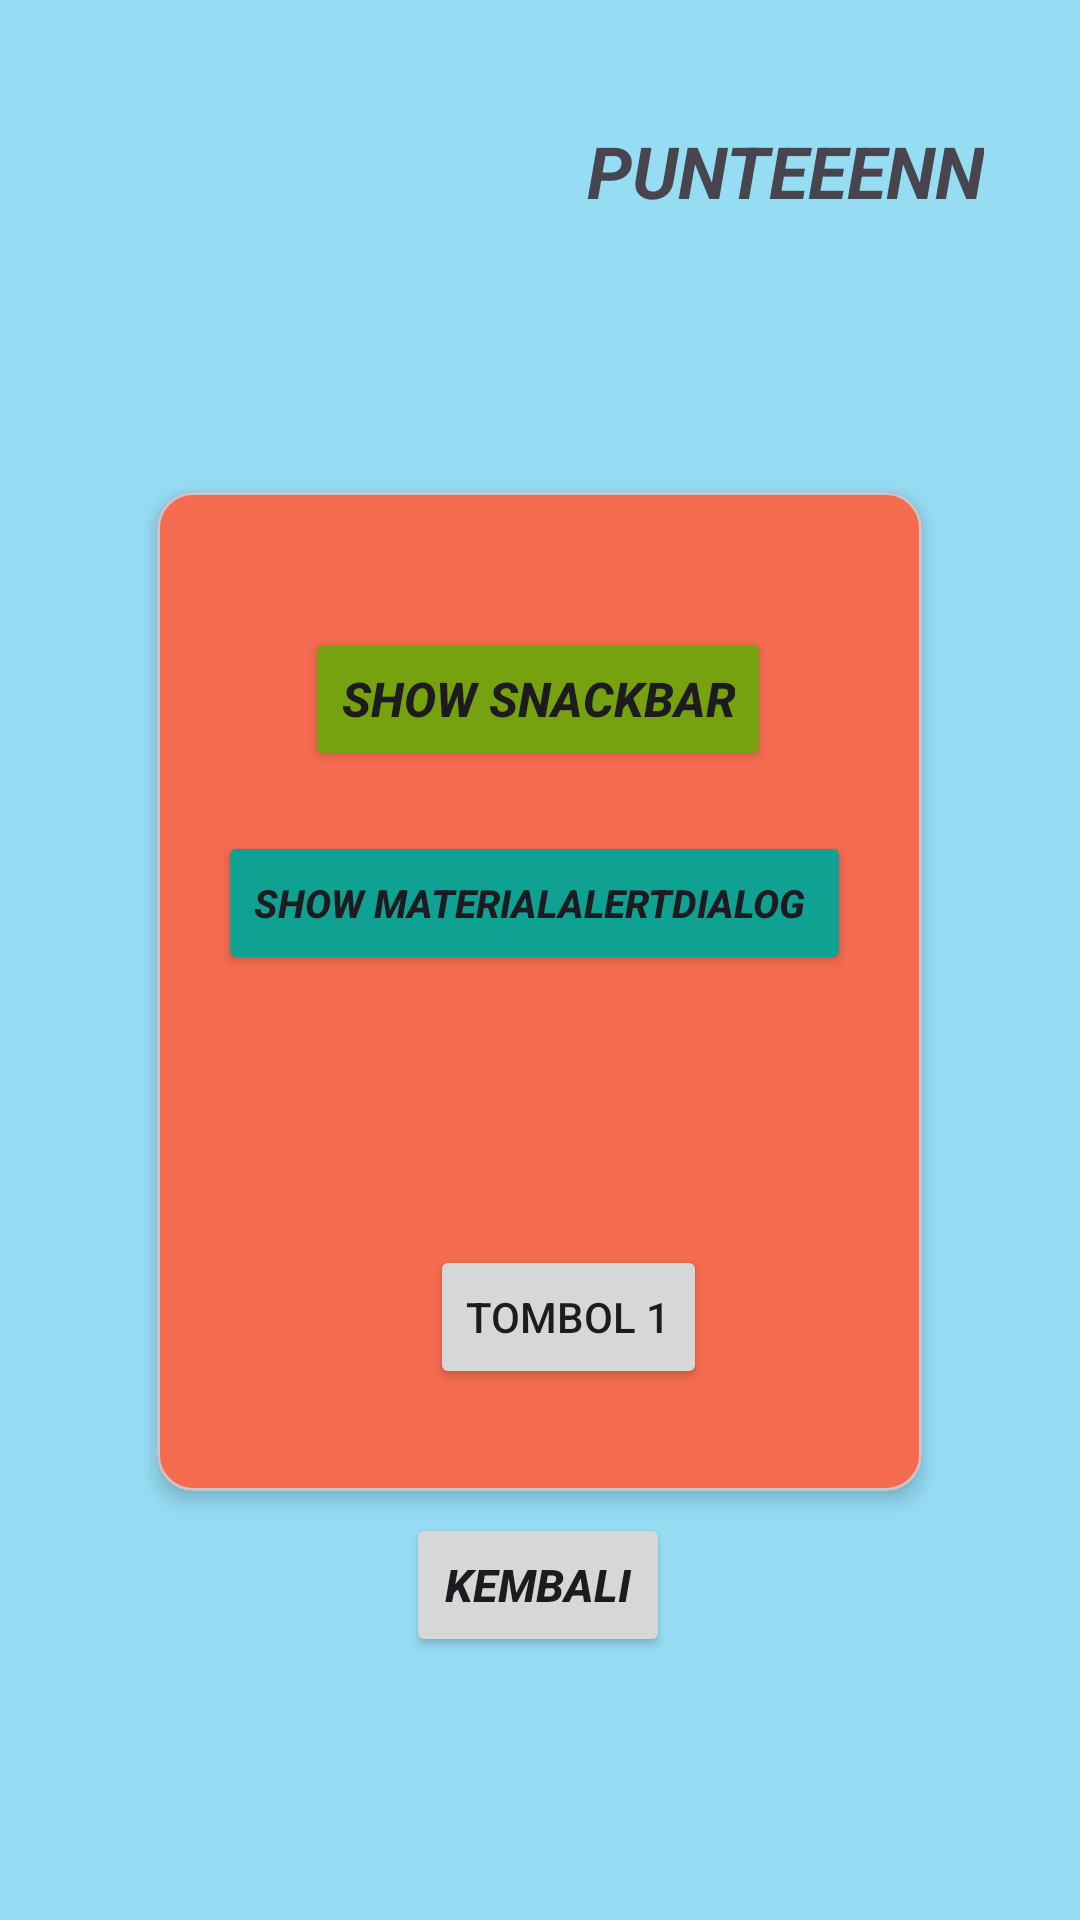

This screen was rendered from an Android layout file. Write that file and the resources it references.
<!-- AndroidManifest.xml: application theme Theme.Saturnus_Bagas -->
<!-- res/layout/activity_fourth.xml -->
<?xml version="1.0" encoding="utf-8"?>
<androidx.constraintlayout.widget.ConstraintLayout xmlns:android="http://schemas.android.com/apk/res/android"
    xmlns:app="http://schemas.android.com/apk/res-auto"
    xmlns:tools="http://schemas.android.com/tools"
    android:id="@+id/main"
    android:layout_width="match_parent"
    android:layout_height="match_parent"
    android:background="#D984D9F2"
    tools:context=".Home.pertemuan_4.FourthActivity">

    <com.google.android.material.card.MaterialCardView
        android:layout_width="255dp"
        android:layout_height="333dp"
        android:layout_marginTop="164dp"
        android:backgroundTint="#F46B50"
        app:cardElevation="4dp"
        app:layout_constraintEnd_toEndOf="parent"
        app:layout_constraintHorizontal_bias="0.498"
        app:layout_constraintStart_toStartOf="parent"
        app:layout_constraintTop_toTopOf="parent">

        <androidx.constraintlayout.widget.ConstraintLayout
            android:layout_width="match_parent"
            android:layout_height="match_parent"
            android:layout_margin="15dp">

            <Button
                android:id="@+id/btnShowAlertDialog"
                android:layout_width="wrap_content"
                android:layout_height="wrap_content"
                android:backgroundTint="#0FA293"
                android:text="Show MaterialAlertDialog "
                android:textSize="13dp"
                android:textStyle="bold |italic"
                app:layout_constraintBottom_toBottomOf="parent"
                app:layout_constraintEnd_toEndOf="parent"
                app:layout_constraintHorizontal_bias="0.384"
                app:layout_constraintStart_toStartOf="parent"
                app:layout_constraintTop_toTopOf="parent"
                app:layout_constraintVertical_bias="0.384" />

            <Button
                android:id="@+id/btnShowSnackbar"
                android:layout_width="wrap_content"
                android:layout_height="wrap_content"
                android:backgroundTint="#77A20F"
                android:text="Show SnackBar"
                android:textSize="16dp"
                android:textStyle="bold |italic"
                app:layout_constraintBottom_toBottomOf="parent"
                app:layout_constraintEnd_toEndOf="parent"
                app:layout_constraintHorizontal_bias="0.492"
                app:layout_constraintStart_toStartOf="parent"
                app:layout_constraintTop_toTopOf="parent"
                app:layout_constraintVertical_bias="0.117" />

            <Button
                android:id="@+id/btn1"
                android:layout_width="wrap_content"
                android:layout_height="wrap_content"
                android:layout_marginTop="236dp"
                android:text="Tombol 1"
                app:layout_constraintEnd_toEndOf="parent"
                app:layout_constraintHorizontal_bias="0.572"
                app:layout_constraintStart_toStartOf="parent"
                app:layout_constraintTop_toTopOf="parent" />

        </androidx.constraintlayout.widget.ConstraintLayout>

    </com.google.android.material.card.MaterialCardView>

    <ImageView
        android:id="@+id/imgKucing"
        android:layout_width="101dp"
        android:layout_height="101dp"
        app:layout_constraintBottom_toBottomOf="parent"
        app:layout_constraintEnd_toEndOf="parent"
        app:layout_constraintHorizontal_bias="0.051"
        app:layout_constraintStart_toStartOf="parent"
        app:layout_constraintTop_toTopOf="parent"
        app:layout_constraintVertical_bias="0.025"
        app:srcCompat="@drawable/kucing" />

    <TextView
        android:id="@+id/textAja"
        android:layout_width="wrap_content"
        android:layout_height="wrap_content"
        android:text="PUNTEEENN"
        android:textSize="24dp"
        android:textStyle="bold |italic"
        app:layout_constraintBottom_toBottomOf="parent"
        app:layout_constraintEnd_toEndOf="parent"
        app:layout_constraintHorizontal_bias="0.859"
        app:layout_constraintStart_toStartOf="parent"
        app:layout_constraintTop_toTopOf="parent"
        app:layout_constraintVertical_bias="0.067" />



    <Button
        android:id="@+id/btnKembali"
        android:layout_width="wrap_content"
        android:layout_height="wrap_content"
        android:text="Kembali"
        android:textSize="15dp"
        android:textStyle="bold |italic"
        app:layout_constraintBottom_toBottomOf="parent"
        app:layout_constraintEnd_toEndOf="parent"
        app:layout_constraintHorizontal_bias="0.498"
        app:layout_constraintStart_toStartOf="parent"
        app:layout_constraintTop_toTopOf="parent"
        app:layout_constraintVertical_bias="0.852" />


</androidx.constraintlayout.widget.ConstraintLayout>
<!-- resources referenced by this layout -->
<resources>
  <style name="Theme.Saturnus_Bagas" parent="Base.Theme.Saturnus_Bagas" />
  <style name="Base.Theme.Saturnus_Bagas" parent="Theme.Material3.DayNight.NoActionBar">
          
          
      </style>
</resources>
